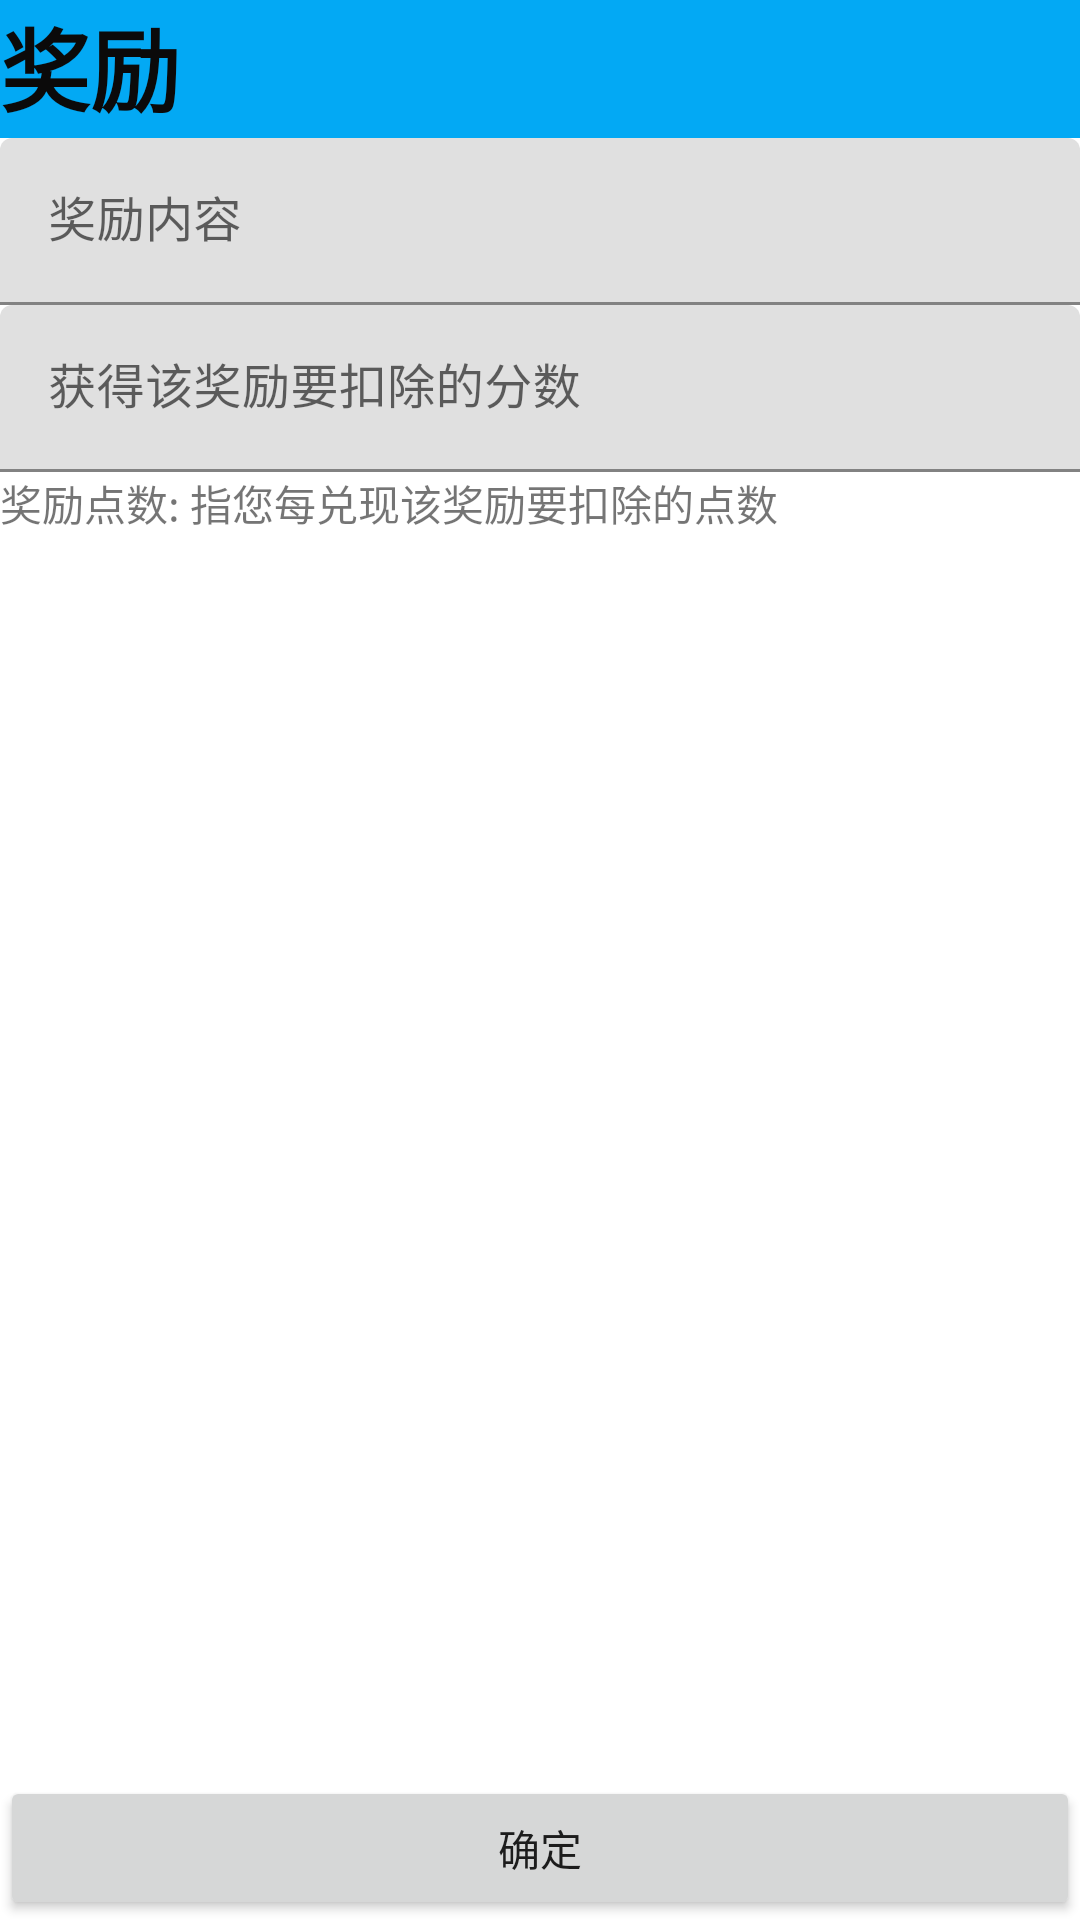

Write the Android layout XML for this screen, with the resource values it uses.
<!-- AndroidManifest.xml: application theme Theme.PlayTask_HWJ -->
<!-- res/layout/activity_reward_item_detail.xml -->
<?xml version="1.0" encoding="utf-8"?>
<androidx.constraintlayout.widget.ConstraintLayout xmlns:android="http://schemas.android.com/apk/res/android"
    xmlns:app="http://schemas.android.com/apk/res-auto"
    xmlns:tools="http://schemas.android.com/tools"
    android:layout_width="match_parent"
    android:layout_height="match_parent"
    tools:context=".MainActivity.RewardItemDetailActivity">


    <LinearLayout
        android:id="@+id/linearLayout"
        android:layout_width="match_parent"
        android:layout_height="match_parent"
        android:orientation="vertical"
        tools:layout_editor_absoluteX="1dp">

        <TextView
            android:id="@+id/id_inputReward_title"
            android:layout_width="match_parent"
            android:layout_height="46dp"
            android:background="#03A9F4"
            android:text="奖励"
            android:textColor="#0B0A0A"
            android:textSize="30sp"
            android:textStyle="bold" />

        <com.google.android.material.textfield.TextInputLayout
            android:layout_width="match_parent"
            android:layout_height="wrap_content">

            <com.google.android.material.textfield.TextInputEditText
                android:id="@+id/id_inputText_RewardTitle"
                android:layout_width="match_parent"
                android:layout_height="wrap_content"
                android:hint="@string/string_reward_itemtitle" />

            <com.google.android.material.textfield.TextInputLayout
                android:layout_width="match_parent"
                android:layout_height="wrap_content">

                <com.google.android.material.textfield.TextInputEditText
                    android:id="@+id/id_inputText_RewardScore"
                    android:layout_width="match_parent"
                    android:layout_height="wrap_content"
                    android:hint="@string/string_reward_score"
                    android:textColor="#494141" />


            </com.google.android.material.textfield.TextInputLayout>

        </com.google.android.material.textfield.TextInputLayout>

        <TextView
            android:id="@+id/textView2"
            android:layout_width="match_parent"
            android:layout_height="486dp"
            android:layout_weight="1"
            android:text="@string/string_reward_introduce" />


        <Button
            android:id="@+id/id_inputReward_ButtonOk"
            android:layout_width="match_parent"
            android:layout_height="wrap_content"
            android:layout_marginTop="36dp"
            android:text="@string/string_button_ok"
            app:layout_constraintEnd_toEndOf="parent"
            app:layout_constraintHorizontal_bias="0.498"
            app:layout_constraintStart_toStartOf="parent"
            app:layout_constraintTop_toBottomOf="@+id/linearLayout" />
    </LinearLayout>



</androidx.constraintlayout.widget.ConstraintLayout>
<!-- resources referenced by this layout -->
<resources>
  <string name="string_button_ok">确定</string>
  <string name="string_reward_introduce">奖励点数: 指您每兑现该奖励要扣除的点数</string>
  <string name="string_reward_itemtitle">奖励内容\n</string>
  <string name="string_reward_score">获得该奖励要扣除的分数</string>
  <style name="Theme.PlayTask_HWJ" parent="Theme.MaterialComponents.DayNight.DarkActionBar">
          
          <item name="colorPrimary">@color/purple_500</item>
          <item name="colorPrimaryVariant">@color/purple_700</item>
          <item name="colorOnPrimary">@color/white</item>
          
          <item name="colorSecondary">@color/teal_200</item>
          <item name="colorSecondaryVariant">@color/teal_700</item>
          <item name="colorOnSecondary">@color/black</item>
          
          <item name="android:statusBarColor">?attr/colorPrimaryVariant</item>
          
      </style>
  <!-- not gathered from this repository: default colours our renderer supplied (Android Studio template values) -->
  <color name="purple_500">#FF6200EE</color>
  <color name="purple_700">#FF3700B3</color>
  <color name="teal_200">#FF03DAC5</color>
  <color name="teal_700">#FF018786</color>
  <color name="black">#FF000000</color>
  <color name="white">#FFFFFFFF</color>
</resources>
